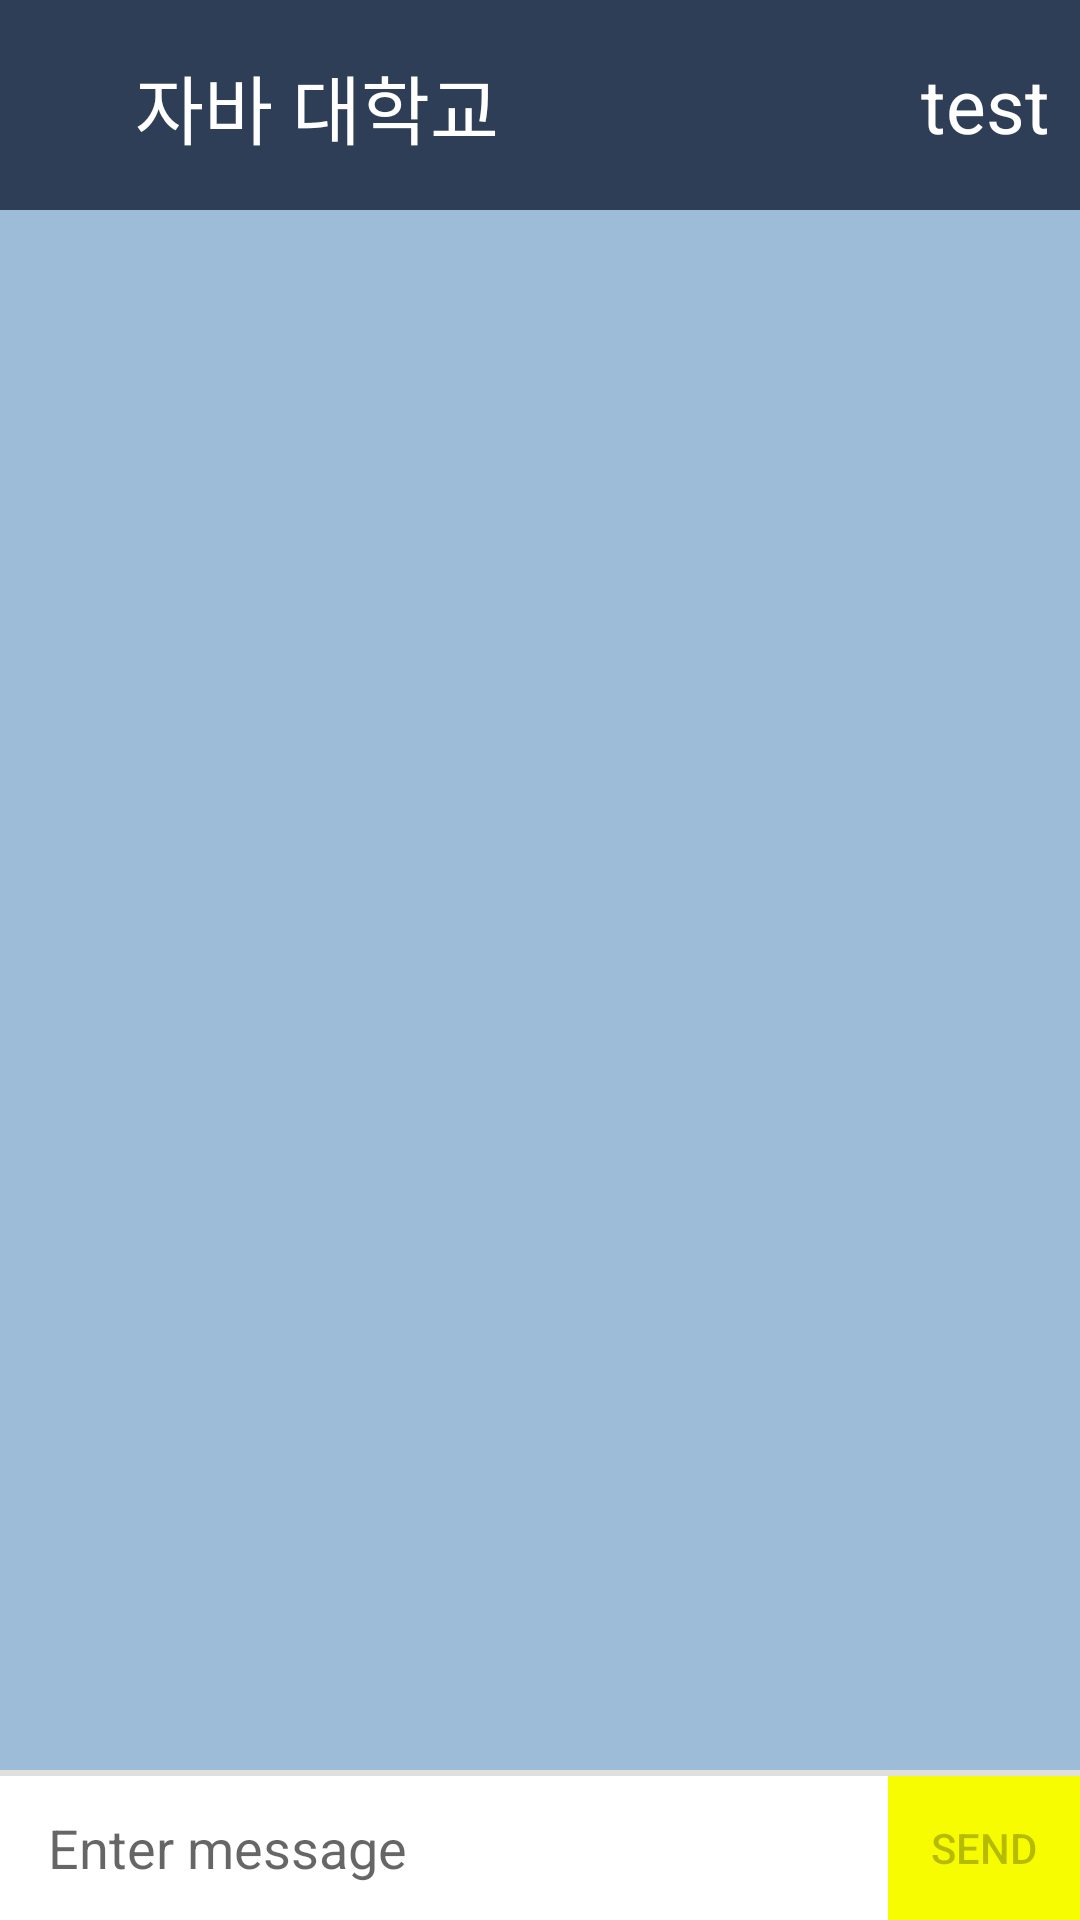

Android layout source for this screen:
<!-- AndroidManifest.xml: application theme AppTheme -->
<!-- res/layout/activity_chat.xml -->
<?xml version="1.0" encoding="utf-8"?>
<RelativeLayout
xmlns:android="http://schemas.android.com/apk/res/android"
xmlns:app="http://schemas.android.com/apk/res-auto"
xmlns:tools="http://schemas.android.com/tools"
android:layout_width="match_parent"
android:layout_height="match_parent"
    android:background="#9CBCD7"
tools:context=".ChatActivity"
    android:id="@+id/chat_activity"
    >

    <LinearLayout
        android:id="@+id/layout_chatbox"
        android:layout_width="match_parent"
        android:layout_height="wrap_content"
        android:orientation="horizontal"
        android:minHeight="48dp"
        android:background="#ffffff"
        android:layout_alignParentBottom="true"
        >

        <EditText
            android:id="@+id/edittext_chatbox"
            android:hint="Enter message"
            android:background="@android:color/transparent"
            android:layout_gravity="center"
            android:layout_marginLeft="16dp"
            android:layout_marginRight="16dp"
            android:layout_width="0dp"
            android:layout_weight="1"
            android:layout_height="wrap_content"
            android:maxLines="6" />
        <Button
            android:id="@+id/mic_button"
            android:layout_width="30dp"
            android:layout_height="30dp"
            android:background="@drawable/mic_icon"
            android:padding="10dp"
            android:layout_gravity="center_vertical"
            android:layout_marginRight="10dp"
            />

        <Button
            android:id="@+id/button_chatbox_send"
            android:text="SEND"
            android:textSize="14dp"
            android:background="#F7FD00"
            android:layout_width="64dp"
            android:layout_height="48dp"
            android:gravity="center"
            android:layout_gravity="bottom"
            android:enabled="false"
            />

    </LinearLayout>

    <View
        android:id="@+id/view"
        android:layout_width="match_parent"
        android:layout_height="2dp"
        android:background="#dfdfdf"
        android:layout_above="@+id/layout_chatbox"
        />

    <LinearLayout
        android:id="@+id/titlebar"
        android:layout_width="match_parent"
        android:layout_height="wrap_content"
        android:orientation="horizontal"
        android:background="@color/mainBackground"
        android:padding="10dp"
        android:gravity="center_vertical"
        android:layout_alignParentTop="true"
        >

        <LinearLayout
            android:layout_width="wrap_content"
            android:layout_height="wrap_content"
            android:orientation="horizontal"
            android:gravity="left">

            <ImageView
                android:layout_width="35dp"
                android:layout_height="35dp"
                android:src="@drawable/mainicon" />
            <TextView
                android:layout_width="wrap_content"
                android:layout_height="35dp"
                android:text="자바 대학교"
                android:textSize="25dp"
                android:layout_gravity="center_vertical"
                android:textColor="@color/colorWhite" />
        </LinearLayout>

        <LinearLayout
            android:layout_width="match_parent"
            android:layout_height="wrap_content"
            android:orientation="horizontal"
            android:gravity="right">

            <ImageView
                android:id="@+id/userIamge"
                android:layout_width="50dp"
                android:layout_height="50dp"
                android:layout_marginRight="10dp" />

            <TextView
                android:id="@+id/tf_userName"
                android:layout_width="wrap_content"
                android:layout_height="wrap_content"
                android:textColor="@color/colorWhite"
                android:textSize="25dp"
                android:layout_gravity="center_vertical"
                android:text="test"/>

        </LinearLayout>

    </LinearLayout>

    <android.support.v7.widget.RecyclerView
        android:id="@+id/reyclerview_message_list"
        android:layout_width="match_parent"
        android:layout_height="wrap_content"
        android:layout_below="@+id/titlebar"
        android:layout_above="@+id/view"
        />




</RelativeLayout>
<!-- resources referenced by this layout -->
<resources>
  <color name="colorWhite">#ffffff</color>
  <color name="mainBackground">#2E3E56</color>
  <style name="AppTheme" parent="Theme.AppCompat.Light.DarkActionBar">
          
          <item name="colorPrimary">@color/mainBackground</item>
          <item name="colorPrimaryDark">#000000</item>
          <item name="colorAccent">@color/colorAccent</item>
      </style>
  <color name="colorAccent">#D81B60</color>
</resources>
